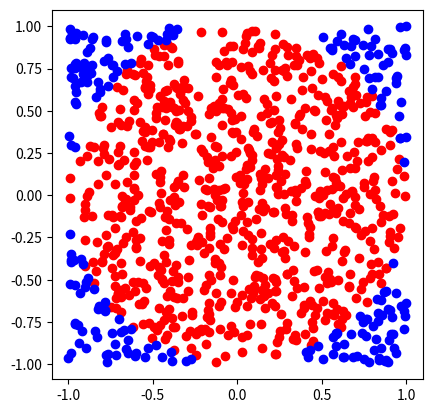

Generate this figure with matplotlib: (Note: this script raises an exception after producing the figure.)
import random
import matplotlib.pyplot as plt
import math

def approximate_pi(n):
    nc = 0

    x_in_c = []
    y_in_c = []
    x_not_in_c = []
    y_not_in_c = []

    for _ in range(n):
        x = random.uniform(-1,1)
        y = random.uniform(-1,1)
        if x**2 + y**2 <= 1: # Check if inside circle
            nc += 1
            x_in_c.append(x)
            y_in_c.append(y)
        else: 
            x_not_in_c.append(x)
            y_not_in_c.append(y)

    print("\n----------------------")
    print(f"Number of points: {n}")
    print(f"Number of points in circle: {nc}")
    print(f"Approximation of pi: {4*nc/n}")
    print(f"math.pi: {math.pi}")
    print("----------------------")

    # Do the plotting
    fig = plt.figure()
    axs = fig.gca()
    plt.scatter(x_in_c, y_in_c, c="r")
    plt.scatter(x_not_in_c, y_not_in_c, c="b")
    axs.set_aspect('equal', 'box')
    plt.savefig(f'MA4_1.1_files/pi_approx_{n}.png')

def main():
    for n in [1000, 10000, 100000]:
        approximate_pi(n)

if __name__ == "__main__":
    main()

# ----------------------
# Number of points: 1000
# Number of points in circle: 785
# Approximation of pi: 3.14
# math.pi: 3.141592653589793
# ----------------------

# ----------------------
# Number of points: 10000
# Number of points in circle: 7767
# Approximation of pi: 3.1068
# math.pi: 3.141592653589793
# ----------------------

# ----------------------
# Number of points: 100000
# Number of points in circle: 78638
# Approximation of pi: 3.14552
# math.pi: 3.141592653589793
# ----------------------